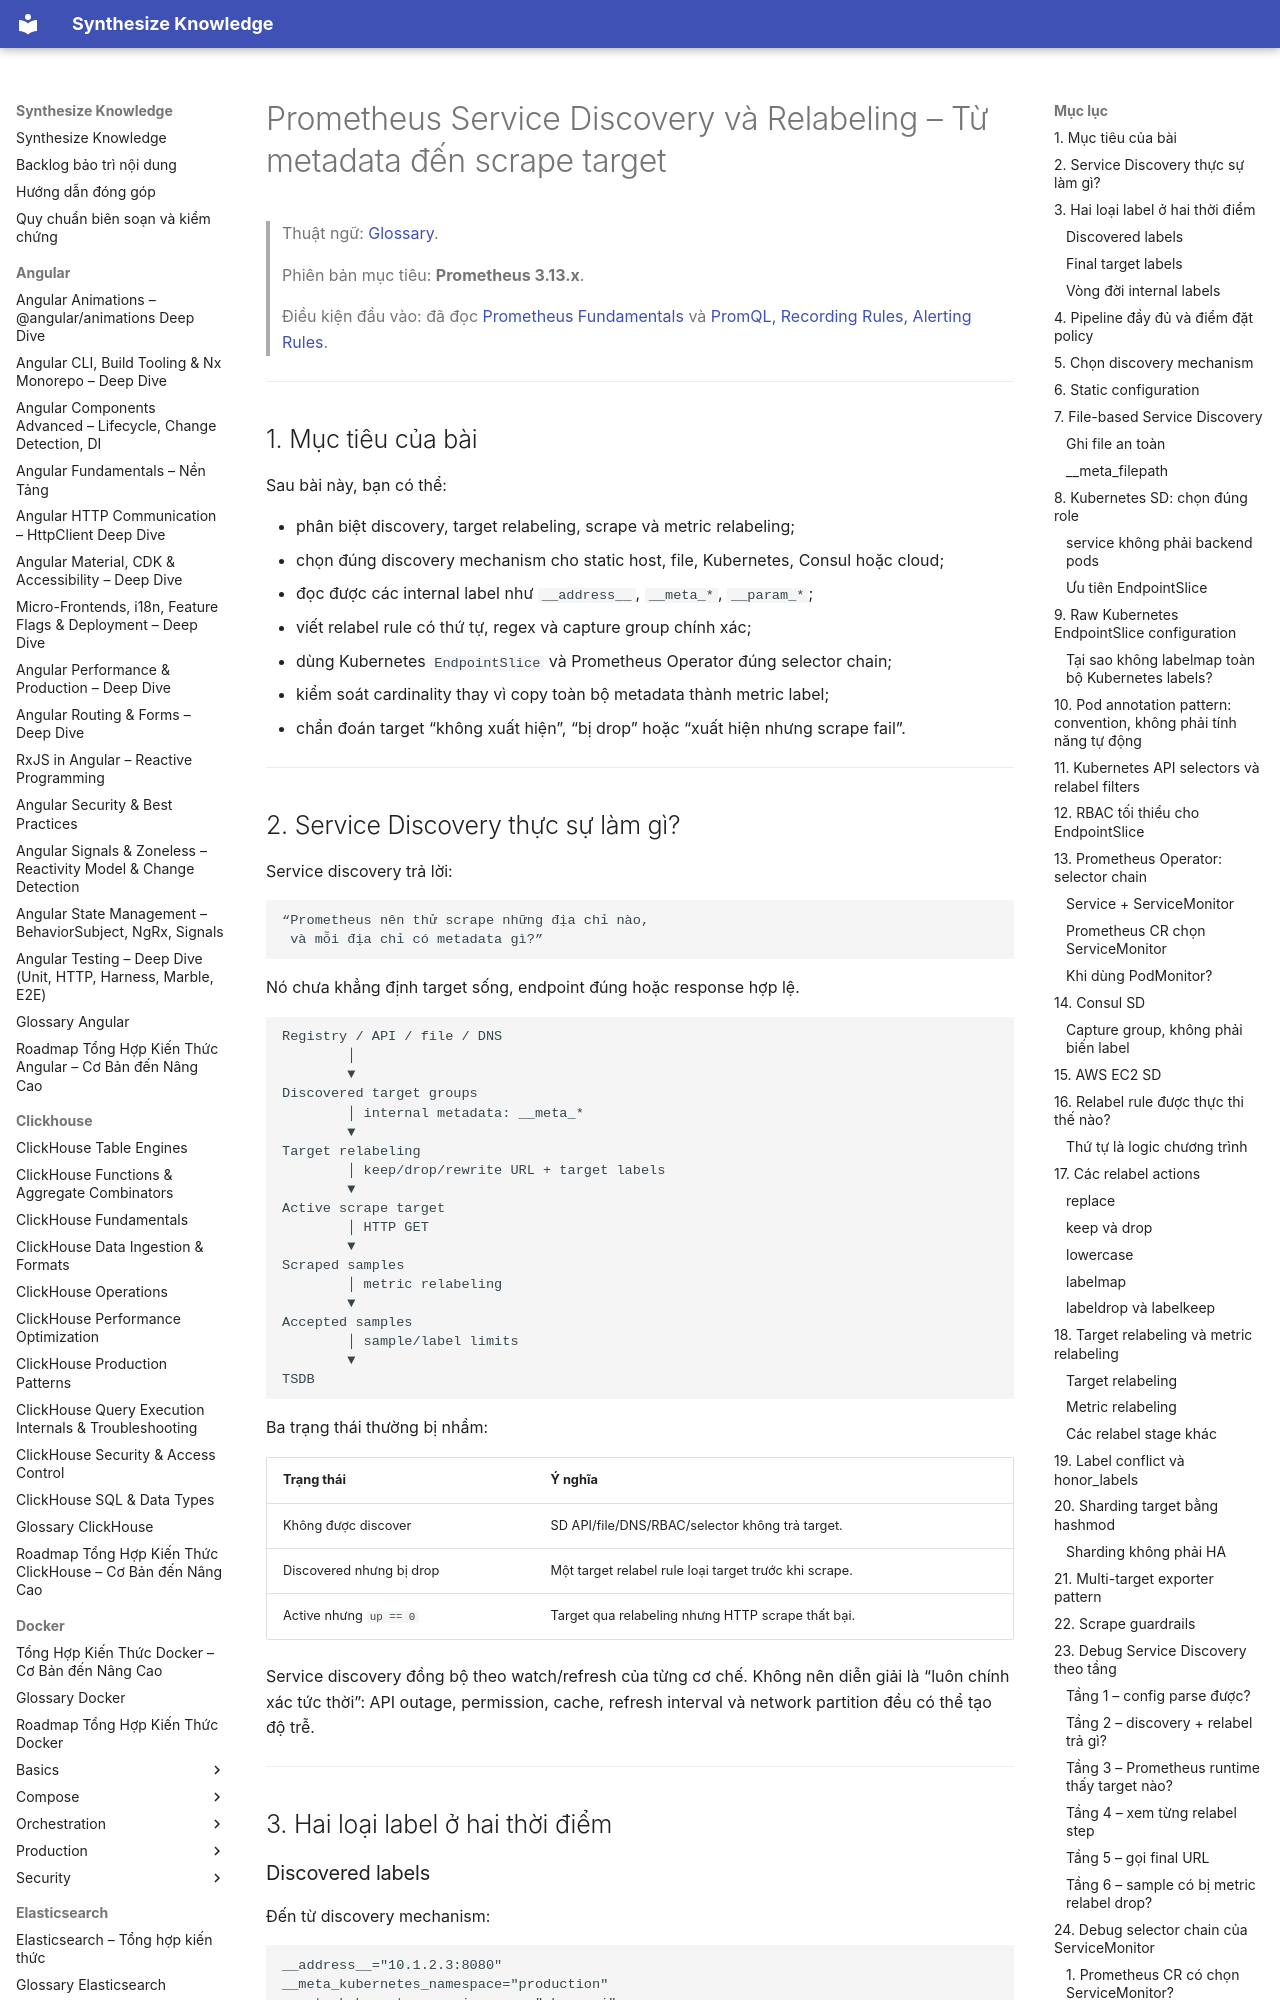

repository: hieutran2811/synthesize_knowledge · page: prometheus_grafana/prometheus/service_discovery/index.html · generator: mkdocs

---
title: "Prometheus Service Discovery và Relabeling – Từ metadata đến scrape target"
topic: prometheus_grafana
level: mixed
review_status: needs_review
content_updated: 2026-07-29
last_verified: null
version_scope: "unspecified"
source_count: 17
---
# Prometheus Service Discovery và Relabeling – Từ metadata đến scrape target

> Thuật ngữ: [Glossary](../glossary.md).

> Phiên bản mục tiêu: **Prometheus 3.13.x**.
>
> Điều kiện đầu vào: đã đọc [Prometheus Fundamentals](prometheus_fundamentals.md) và [PromQL, Recording Rules, Alerting Rules](prometheus_advanced.md).

---

## 1. Mục tiêu của bài

Sau bài này, bạn có thể:

- phân biệt discovery, target relabeling, scrape và metric relabeling;
- chọn đúng discovery mechanism cho static host, file, Kubernetes, Consul hoặc cloud;
- đọc được các internal label như `__address__`, `__meta_*`, `__param_*`;
- viết relabel rule có thứ tự, regex và capture group chính xác;
- dùng Kubernetes `EndpointSlice` và Prometheus Operator đúng selector chain;
- kiểm soát cardinality thay vì copy toàn bộ metadata thành metric label;
- chẩn đoán target “không xuất hiện”, “bị drop” hoặc “xuất hiện nhưng scrape fail”.

---
